Run: headless pygame with SDL's dummy video driver; simulated clock (each Clock.tick advances the game by its frame time, no real sleeping); random seed 0; keys injected as events and as key.get_pressed() state; mouse plan: one left click at the window centre at the start of phase 2, then a move to the lower-right quarter at the start of phase 3.
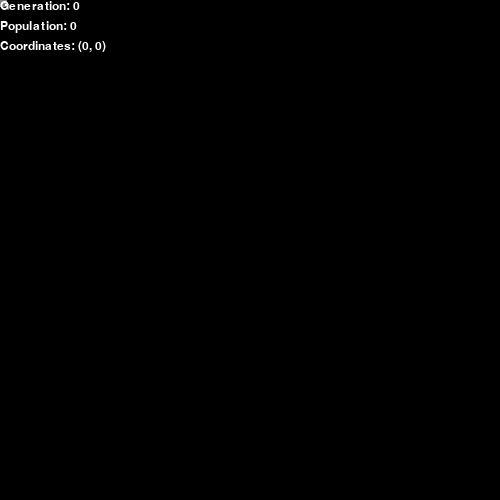
Frame 1 of 4 · flips 1–60 · no input
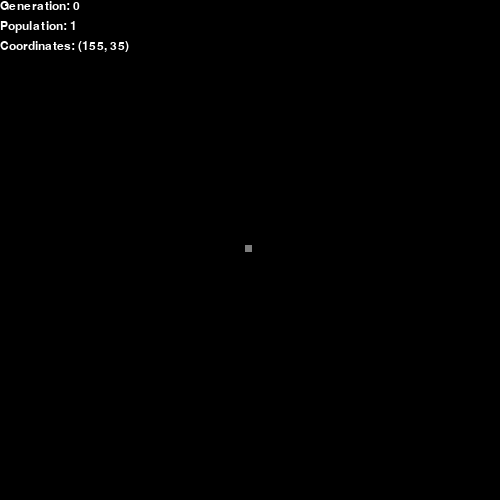
Frame 2 of 4 · flips 61–180 · clicked the window centre · tapped SPACE, RETURN · held RIGHT (→), D
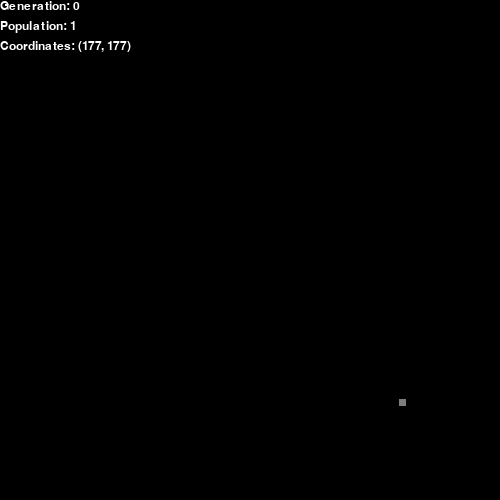
Frame 3 of 4 · flips 181–300 · moved the mouse to the lower-right quarter · held DOWN (↓), S
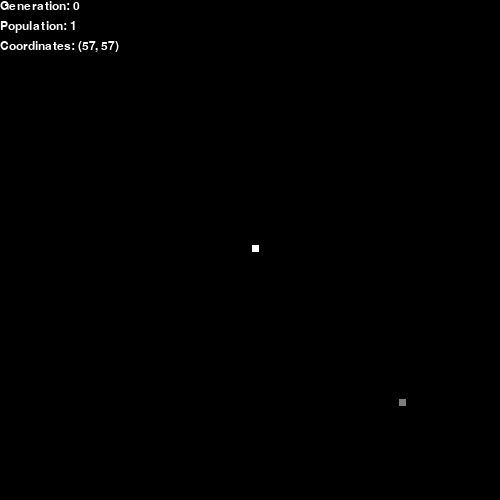
Frame 4 of 4 · flips 301–420 · held LEFT (←), A, UP (↑), W

The pygame program that drew these frames:

import pygame

pygame.init()

text_font = pygame.font.SysFont("Arial", 18)

screen = pygame.display.set_mode((500, 500), pygame.RESIZABLE)
pygame.display.set_caption("Game of Life")

# change cell size
SIZE = 7

HISTORY_STACK_SIZE = 75

# basic colors
HOVER = (125, 125, 125)
WHITE = (255, 255, 255)

STATUSES = {
    "OVERPOPULATED": (242, 222, 5),
    "SOLITUDE": (255, 0, 0),
    "ALIVE": WHITE,
    "POPULATED": (5, 100, 242),
    "DEAD": (0, 0, 0)
}

STATUS_NAMES = {
    STATUSES["OVERPOPULATED"]: "Overpopulated",
    STATUSES["SOLITUDE"]: "Solitude",
    STATUSES["ALIVE"]: "Alive",
    STATUSES["POPULATED"]: "Populating..."
}

GEN_UPDATE = pygame.USEREVENT + 1

cells = {}

def get_cell(cursor_x, cursor_y, camera_pos):
    cell_pos =  int(cursor_x / SIZE) + int(camera_pos[0] / SIZE), int(cursor_y / SIZE) + int(camera_pos[1] / SIZE)
    cell_status = cells.get(cell_pos, STATUSES["DEAD"])

    return cell_pos, cell_status

def get_neighbors(x_index, y_index):
    live_neighbors = 0
    dead_neighbors = []

    for x_increment in range(-1, 2):
        for y_increment in range(-1, 2):
            neighbor_x = x_index + x_increment
            neighbor_y = y_index + y_increment
            cell_pos = neighbor_x, neighbor_y

            if neighbor_x == x_index and neighbor_y == y_index: continue

            cell_status = cells.get(cell_pos, STATUSES["DEAD"])

            if cell_status == STATUSES["ALIVE"]: 
                live_neighbors += 1
            elif cell_status == STATUSES["DEAD"]:
                dead_neighbors.append(cell_pos)

    return live_neighbors, dead_neighbors

def get_population():
    count = 0

    for status in cells.values():
        if status == STATUSES["ALIVE"] or status == STATUSES["POPULATED"]: count += 1

    return count

def get_result_status(complex, neighbor_count, status):
    if status == STATUSES["ALIVE"]:
        if neighbor_count < 2:
            # Live cell w/ fewer than 2 live neighbours, solitude
            if complex: 
                return STATUSES["SOLITUDE"]
            else:
                return STATUSES["DEAD"]
        elif neighbor_count == 2 or neighbor_count == 3:
            # Live cell w/ 2 or 3 live neighbours, survives to next gen
            return STATUSES["ALIVE"]
        elif neighbor_count > 3:
            # Live cell w/ more than 3 live neighbours, overpopulated
            if complex: 
                return STATUSES["OVERPOPULATED"]
            else:
                return STATUSES["DEAD"]
    elif status == STATUSES["DEAD"] and neighbor_count == 3:
        # Dead cell w/ exactly 3 live neighbours, becomes live cell
        if complex: 
            return STATUSES["POPULATED"]
        else:
            return STATUSES["ALIVE"]
            
    return None

def process_changes(gen_changes):
    for cell_pos, status in gen_changes.items():
        if status == STATUSES["DEAD"]: 
            cells.pop(cell_pos)
        else:
            cells[cell_pos] = status

# for saving actions for the redo/undo stack
def store_previous_states(changes, prev_gen, prev_pop, prev_complex):
    previous_states = {cell_pos: STATUSES["DEAD"] for cell_pos, _ in changes.items()}
    previous_states["stats"] = (prev_gen, prev_pop, prev_complex)

    return previous_states

def update_gen(generation, population, complex):
    gen_changes = {}
    dead_cells_checked = []

    for cell_pos, status in cells.items():
        # all cells here have a status
        result_status = None

        # not half gen
        if generation % 1 == 0:
            neighbor_count, dead_neighbors = get_neighbors(cell_pos[0], cell_pos[1])

            result_status = get_result_status(complex, neighbor_count, status)

            # check dead cells around alive cell
            for dead_pos in dead_neighbors:
                if dead_pos in dead_cells_checked: continue 
                dead_cells_checked.append(dead_pos)

                count, _ = get_neighbors(dead_pos[0], dead_pos[1])
                dead_status = get_result_status(complex, count, STATUSES["DEAD"])

                if dead_status is not None:
                    gen_changes[dead_pos] = dead_status
        else:
            if status == STATUSES["POPULATED"]:
                # Make cell live the next generation, complex mode
                result_status = STATUSES["ALIVE"]
            elif status == STATUSES["OVERPOPULATED"] or status == STATUSES["SOLITUDE"]:
                # Make cell die the next generation, complex mode
                result_status = STATUSES["DEAD"]

        if result_status is not None:
            gen_changes[cell_pos] = result_status
    
    undo_states = store_previous_states(gen_changes, generation, population, complex)
    process_changes(gen_changes)

    new_population = get_population()

    if complex or generation % 1 != 0:
        generation += .5
    else:
        generation += 1

    return generation, new_population, undo_states

def update_screen(generation, population, complex, camera_pos):
    screen.fill((0, 0, 0))

    if pygame.mouse.get_visible():
        x, y = pygame.mouse.get_pos()
        cell_pos, status = get_cell(x, y, camera_pos)

        cell_x, cell_y = cell_pos

        coord_display = text_font.render(f"Coordinates: ({cell_x}, {cell_y})", True, WHITE)
        coord_rect = coord_display.get_rect()
        coord_rect.topleft = (0, 40)

        screen.blit(coord_display, coord_rect)

        if status == STATUSES["DEAD"]:
            pygame.draw.rect(screen, HOVER, pygame.Rect(int(x / SIZE) * SIZE, int(y / SIZE) * SIZE, SIZE, SIZE))
        else:
            stat_display = text_font.render(f"Cell Status: {STATUS_NAMES[status]}", True, status, (0, 0, 0))
            # coord_display = text_font.render(f"Coordinates: ({cell_x}, {cell_y})", True, WHITE, (0, 0, 0))

            stat_rect = stat_display.get_rect()
            # coord_rect = coord_display.get_rect()

            stat_rect.bottomleft = (x + 5, y + 26)
            # coord_rect.bottomleft = (x + 5, y + 5)

            screen.blit(stat_display, stat_rect)
            # screen.blit(coord_display, coord_rect)
    
    for cell_pos, status in cells.items():
        x, y = cell_pos
        pygame.draw.rect(screen, status, pygame.Rect((SIZE * x) - camera_pos[0], (SIZE * y) - camera_pos[1], SIZE, SIZE))
    
    # Generation/Population counters
    text_color = WHITE
    
    if complex: text_color = STATUSES["POPULATED"]

    gen_count = text_font.render(f"Generation: {generation}", True, text_color)
    pop_count = text_font.render(f"Population: {population}", True, text_color)

    gen_rect = gen_count.get_rect()
    pop_rect = pop_count.get_rect()
    
    gen_rect.width = 100
    gen_rect.height = 75
    gen_rect.topleft = (0, 0)

    pop_rect.width = 100
    pop_rect.height = 75
    pop_rect.topleft = (0, 20)

    screen.blit(gen_count, gen_rect)
    screen.blit(pop_count, pop_rect)

    pygame.display.flip()

def main():
    # settings
    complex = False
    tick_speed = 100 # in milliseconds

    # simulation properties
    generation = 0
    population = 0
    is_evolving = False

    camera_pos =  [0, 0]

    undo_stack = []
    redo_stack = []

    while True:
        pygame.time.Clock().tick(60)
        pressed = pygame.key.get_pressed()
        if pressed[pygame.K_w]:
            camera_pos[1] -= SIZE
        if pressed[pygame.K_a]:
            camera_pos[0] -= SIZE
        if pressed[pygame.K_s]:
            camera_pos[1] += SIZE
        if pressed[pygame.K_d]:
            camera_pos[0] += SIZE
        
        for event in pygame.event.get():
            if event.type == pygame.MOUSEBUTTONDOWN:
                if event.button == 1 and not is_evolving: # L click
                    cell_pos, status = get_cell(event.pos[0], event.pos[1], camera_pos)
                    if status == STATUSES["DEAD"]:
                        cells[cell_pos] = STATUSES["ALIVE"]
                        population += 1
                    else:
                        cells.pop(cell_pos)
                        population -= 1
                elif event.button == 2: # M click
                    generation, population, _ = update_gen(generation, population, complex)
                elif event.button == 3: # R click
                    is_evolving = not is_evolving

                    if is_evolving:
                        wait_time = tick_speed

                        if complex: wait_time = tick_speed - int(tick_speed / 4)
                        pygame.time.set_timer(GEN_UPDATE, wait_time)
                    else:
                        pygame.time.set_timer(GEN_UPDATE, 0)
                    
                    pygame.mouse.set_visible(not is_evolving)
            elif event.type == pygame.MOUSEWHEEL:
                if event.y > 0:
                    tick_speed = pygame.math.clamp(tick_speed - 10, 50, 200)
                elif event.y < 0:
                    tick_speed = pygame.math.clamp(tick_speed + 10, 50, 200)

                if is_evolving:
                    wait_time = tick_speed
                    if complex: wait_time = tick_speed - int(tick_speed / 4)

                    pygame.time.set_timer(GEN_UPDATE, wait_time)
            elif event.type == pygame.KEYDOWN:
                if event.key == pygame.K_r:
                    complex = not complex
                elif not is_evolving and event.mod % pygame.KMOD_CTRL:
                    if event.key == pygame.K_y and len(redo_stack) > 0:
                        change_dict = redo_stack.pop(0)
                        stats = change_dict.pop("stats")

                        undo_stack.insert(0, store_previous_states(change_dict, generation, population, complex))

                        if len(undo_stack) >  HISTORY_STACK_SIZE:
                            undo_stack.pop()

                        generation, population, complex = stats

                        process_changes(change_dict)
                    elif event.key == pygame.K_z and len(undo_stack) > 0:
                        change_dict = undo_stack.pop(0)
                        stats = change_dict.pop("stats")

                        redo_stack.insert(0, store_previous_states(change_dict, generation, population, complex))

                        if len(redo_stack) > HISTORY_STACK_SIZE:
                            redo_stack.pop()

                        generation, population, complex = stats

                        process_changes(change_dict)
            elif event.type == GEN_UPDATE:
                generation, population, undo_states = update_gen(generation, population, complex)
                undo_stack.insert(0, undo_states)

                if len(undo_stack) >  HISTORY_STACK_SIZE:
                    undo_stack.pop()
            elif event.type == pygame.QUIT:
                pygame.quit()
                quit()
                

                # elif event.type == pygame.MOUSEMOTION and event.buttons[0] == 1:
            #     cell_data_pos, status = GetCell(event.pos[0], event.pos[1])
            #     x_index, y_index = cell_data_pos

            #     if status == STATUSES["DEAD"]:
            #         cells[x_index][y_index] = STATUSES["ALIVE"]
            #         population += 1
            #     else:
            #         cells[x_index][y_index] = STATUSES["DEAD"]
            #         population -= 1
    
        update_screen(generation, population, complex, camera_pos)

if __name__ == "__main__":
    main()
